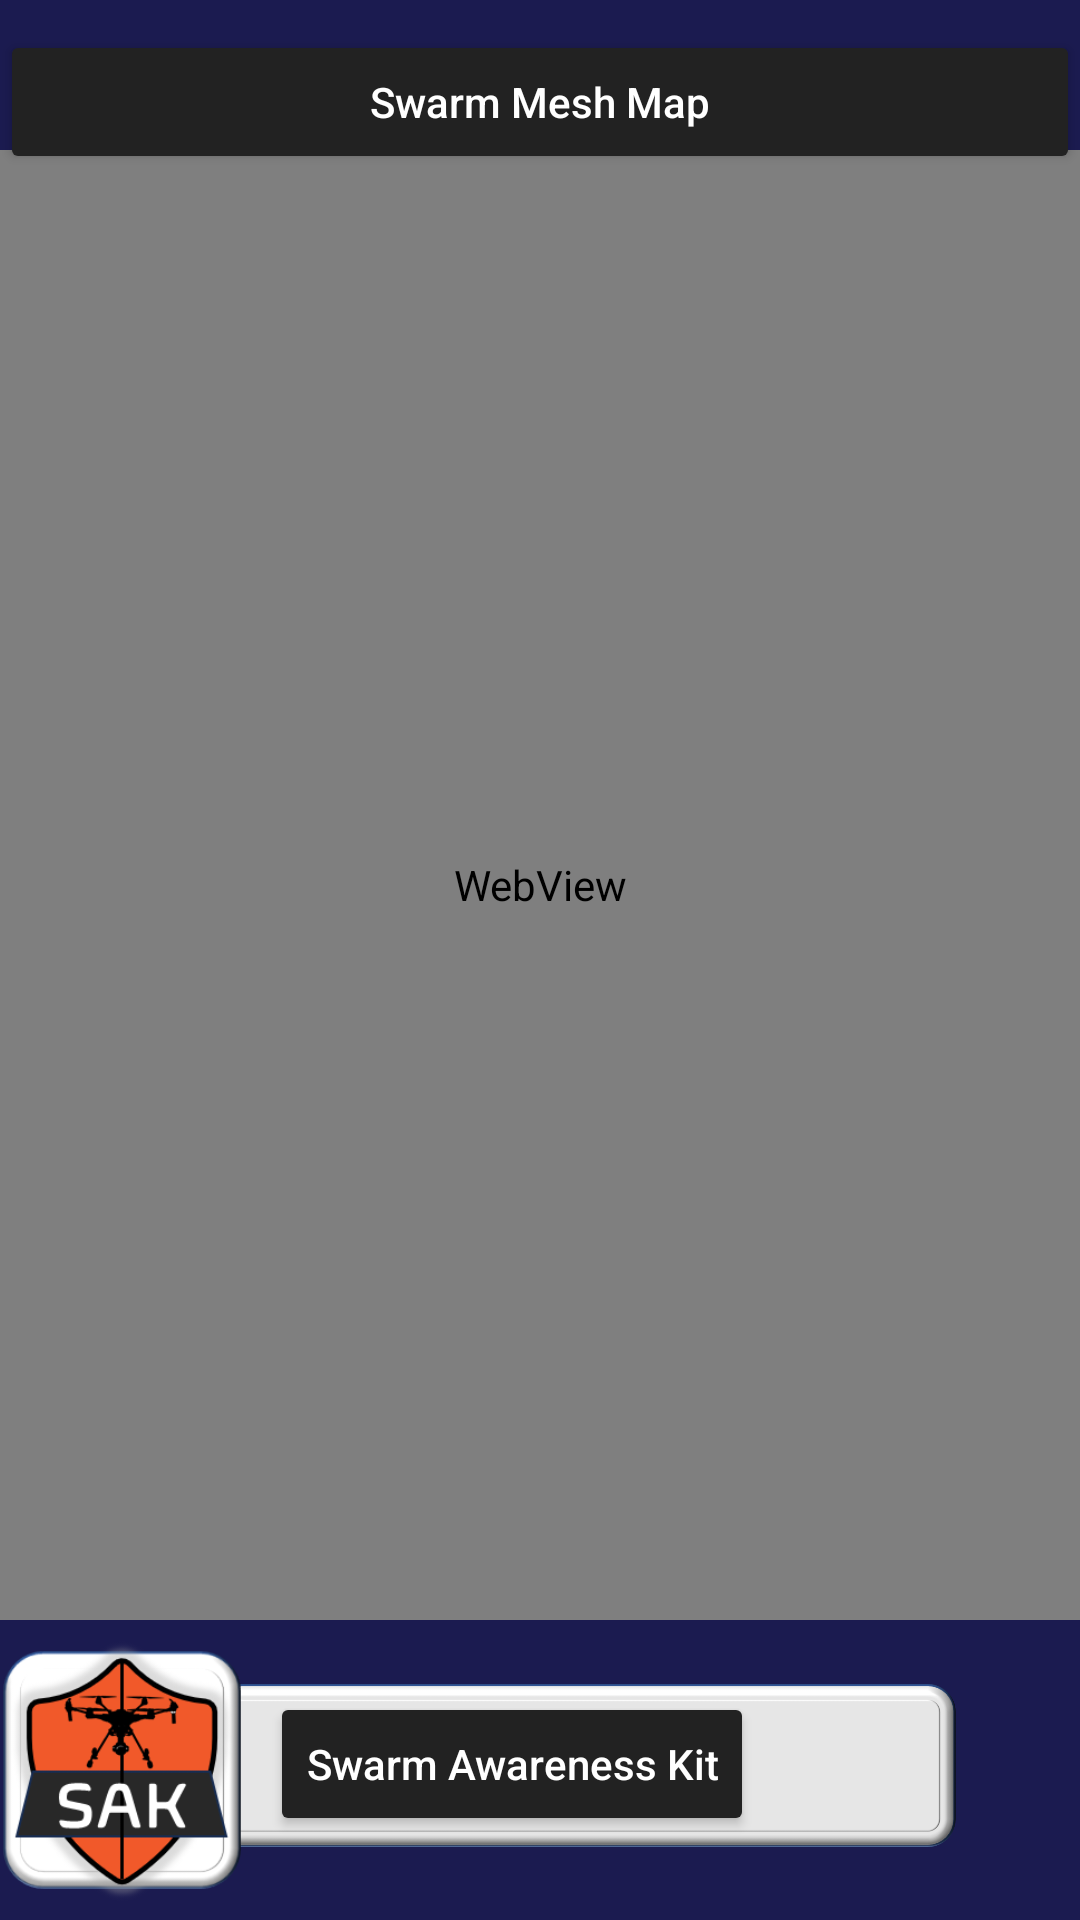

The Android layout XML behind this screen, and the referenced resources:
<!-- AndroidManifest.xml: application theme Theme.DoodleMate -->
<!-- res/layout/activity_main8.xml -->
<?xml version="1.0" encoding="utf-8"?>
<androidx.constraintlayout.widget.ConstraintLayout xmlns:android="http://schemas.android.com/apk/res/android"
    xmlns:app="http://schemas.android.com/apk/res-auto"
    xmlns:tools="http://schemas.android.com/tools"
    android:id="@+id/linearLayout"
    android:layout_width="match_parent"
    android:layout_height="match_parent"
    android:background="#1B1B50"

    android:orientation="vertical"
    tools:context=".MainActivity8">

    <ImageView
        android:id="@+id/imageView9"
        android:layout_width="250dp"
        android:layout_height="55dp"
        android:layout_marginStart="70dp"
        android:layout_marginBottom="24dp"
        android:contentDescription="@string/img11"
        app:layout_constraintBottom_toBottomOf="parent"
        app:layout_constraintStart_toStartOf="parent"
        app:srcCompat="@drawable/gray_box" />

    <Button
        android:id="@+id/nav7"
        android:layout_width="wrap_content"
        android:layout_height="wrap_content"
        android:layout_marginStart="90dp"
        android:layout_marginBottom="28dp"
        android:backgroundTint="#222222"
        android:text="@string/swarm_awareness_kit"
        android:textAllCaps="false"
        android:textColor="@color/white"

        app:layout_constraintBottom_toBottomOf="parent"
        app:layout_constraintStart_toStartOf="parent"
        tools:ignore="TextContrastCheck,DuplicateSpeakableTextCheck" />

    <ImageButton
        android:id="@+id/imageButton"
        android:layout_width="100dp"
        android:layout_height="100dp"
        android:layout_marginStart="-10dp"


        android:background="@drawable/sak_logo"
        android:contentDescription="@string/view_logo2"
        android:paddingVertical="5dp"
        app:layout_constraintBottom_toBottomOf="parent"
        app:layout_constraintStart_toStartOf="parent" />

    <WebView
        android:id="@+id/webView"
        android:layout_width="match_parent"
        android:layout_height="match_parent"

        android:layout_marginTop="150dp"
        android:adjustViewBounds="true"
        android:scaleType="centerCrop"
        android:translationY="-100dp"
        app:layout_constraintEnd_toEndOf="parent"
        app:layout_constraintStart_toStartOf="parent"
        app:layout_constraintTop_toBottomOf="@+id/readclient">


    </WebView>

    <Button
        android:id="@+id/readclient"
        android:layout_width="match_parent"
        android:layout_height="wrap_content"
        android:layout_marginTop="10dp"
        android:backgroundTint="#222222"
        android:text="@string/swarm_mesh_map"

        android:textAllCaps="false"
        android:textColor="@color/white"

        app:layout_constraintTop_toTopOf="parent"
        tools:ignore="TextContrastCheck"
        tools:layout_editor_absoluteX="8dp" />


</androidx.constraintlayout.widget.ConstraintLayout>
<!-- resources referenced by this layout -->
<resources>
  <!-- drawable gray_box: png bitmap (drawable, 22481 bytes) -->
  <!-- drawable sak_logo: png bitmap (drawable, 24931 bytes) -->
  <string name="img11" />
  <string name="swarm_awareness_kit">Swarm Awareness Kit</string>
  <string name="swarm_mesh_map">Swarm Mesh Map</string>
  <string name="view_logo2">view logo 2</string>
  <style name="Theme.DoodleMate" parent="Theme.MaterialComponents.DayNight.DarkActionBar">
          
          <item name="colorPrimary">#ADAFB2</item>
          <item name="colorPrimaryVariant">@color/purple_700</item>
          <item name="colorOnPrimary">@color/white</item>
          
          <item name="colorSecondary">@color/teal_200</item>
          <item name="colorSecondaryVariant">@color/teal_700</item>
          <item name="colorOnSecondary">@color/black</item>
          
          <item name="android:statusBarColor">?attr/colorPrimaryVariant</item>
          
      </style>
  <!-- not gathered from this repository: default colours our renderer supplied (Android Studio template values) -->
  <color name="purple_700">#FF3700B3</color>
  <color name="teal_200">#FF03DAC5</color>
  <color name="teal_700">#FF018786</color>
  <color name="black">#FF000000</color>
  <color name="white">#FFFFFFFF</color>
</resources>
